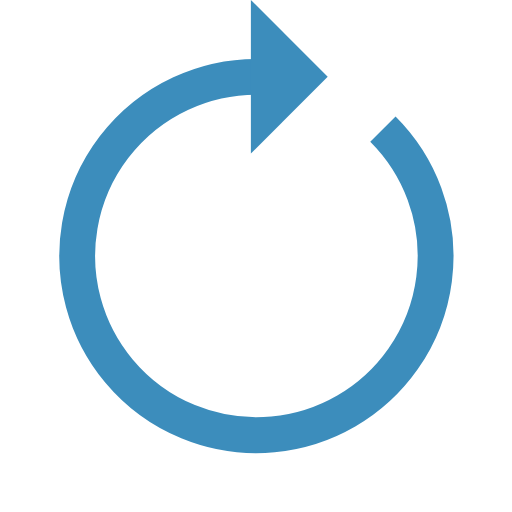
t = 0.00 s
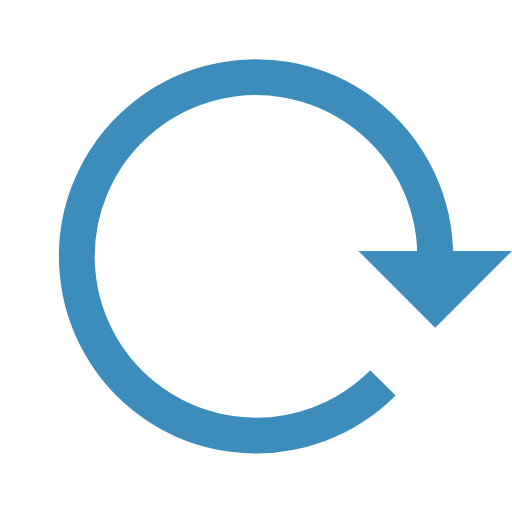
t = 0.25 s
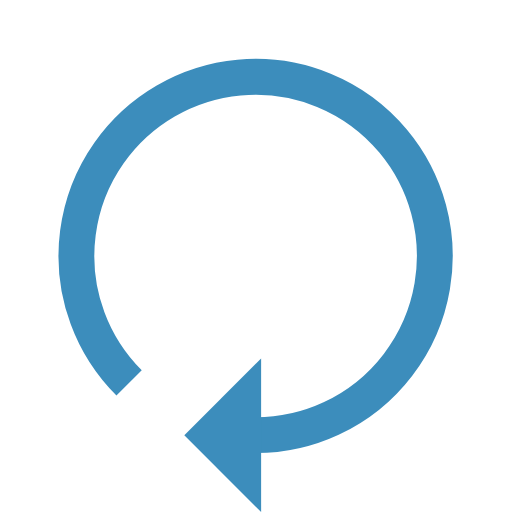
t = 0.50 s
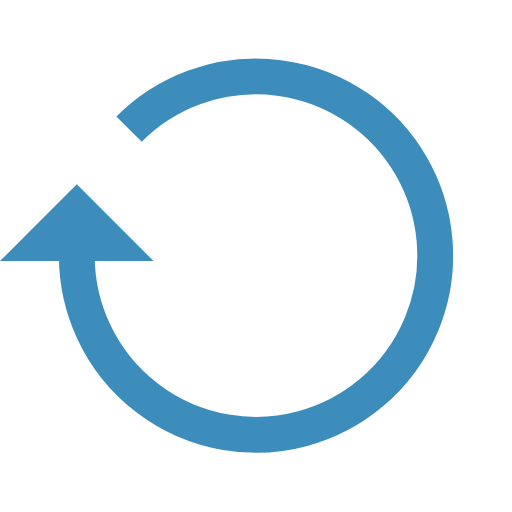
t = 0.75 s

The animated SVG that drew these frames (rendered in a browser with its animation timeline set to each time). Animation: 1 SMIL element (animateTransform=1); one cycle of 1.00 s, repeats indefinitely.

<svg width="101px"  height="101px"  xmlns="http://www.w3.org/2000/svg" viewBox="0 0 100 100" preserveAspectRatio="xMidYMid" class="lds-reload" style="background: none;">
    <g transform="rotate(120 50 50)">
      <path d="M50 15A35 35 0 1 0 74.787 25.213" fill="none" ng-attr-stroke="{{config.color}}" ng-attr-stroke-width="{{config.width}}" stroke="#3c8dbc" stroke-width="7"></path>
      <path ng-attr-d="{{config.darrow}}" ng-attr-fill="{{config.color}}" d="M49 0L49 30L64 15L49 0" fill="#3c8dbc"></path>
      <animateTransform attributeName="transform" type="rotate" calcMode="linear" values="0 50 50;360 50 50" keyTimes="0;1" dur="1s" begin="0s" repeatCount="indefinite"></animateTransform>
    </g>
  </svg>
